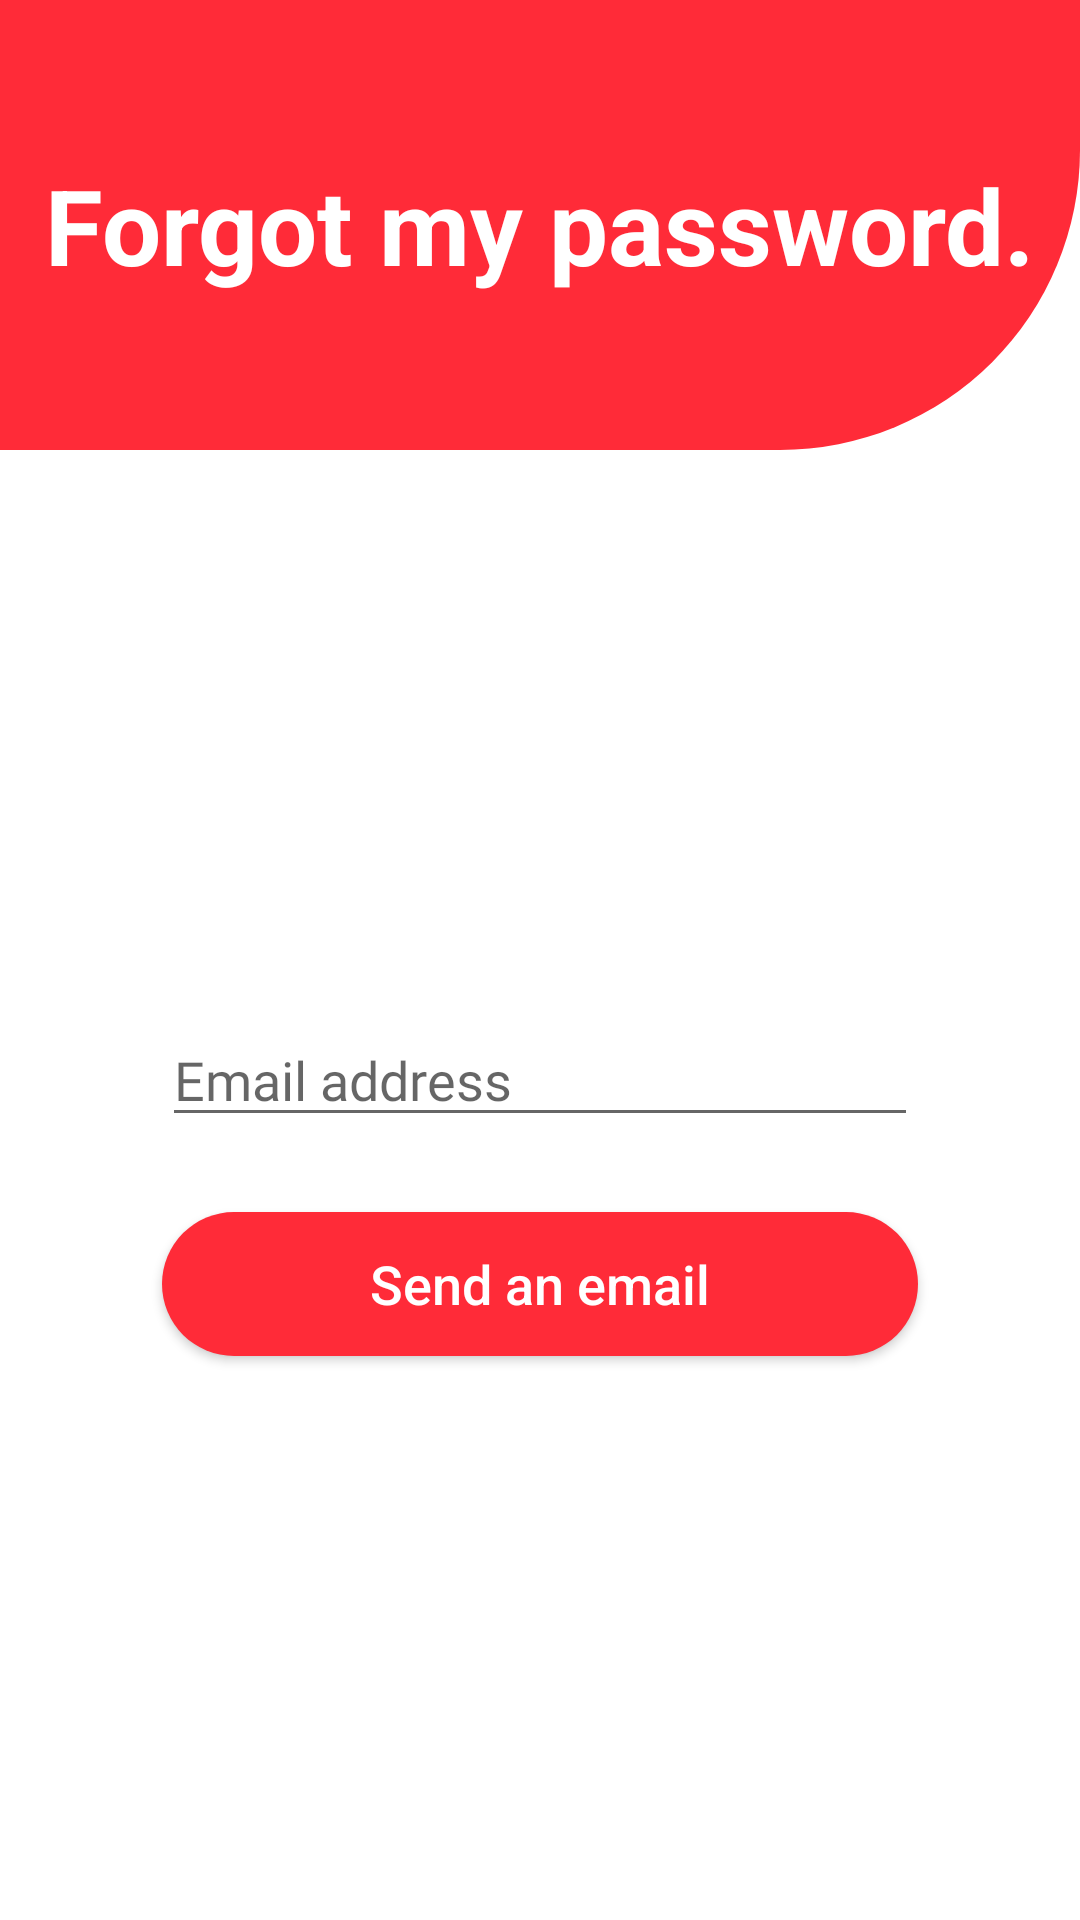

Reconstruct the res/layout file that produces this screen, plus the resources it refers to.
<!-- AndroidManifest.xml: application theme Theme.ToDoApp -->
<!-- res/layout/fragment_forgot_password.xml -->
<?xml version="1.0" encoding="utf-8"?>
<RelativeLayout xmlns:android="http://schemas.android.com/apk/res/android"
    xmlns:tools="http://schemas.android.com/tools"
    android:layout_width="match_parent"
    android:layout_height="match_parent"
    style="@style/BACKGROUND"
    tools:context=".Fragments.signInFragment">

    <RelativeLayout
        android:layout_alignParentTop="true"
        android:layout_height="wrap_content"
        android:id="@+id/signUpLogoLayout"
        android:layout_width="match_parent"
        android:minHeight="150dp"
        android:background="@drawable/logo_background_shape">

        <TextView
            android:layout_width="wrap_content"
            android:layout_height="wrap_content"
            android:layout_centerVertical="true"
            android:paddingLeft="15dp"
            android:text="@string/forgot_my_password"
            android:textColor="@color/white"
            android:textSize="35sp"
            android:textStyle="bold" />

    </RelativeLayout>

    <RelativeLayout
        android:layout_width="match_parent"
        android:layout_height="match_parent"
        android:layout_below="@+id/signUpLogoLayout"
        android:gravity="center">

        <EditText
            android:id="@+id/editTxtEmail"
            style="@style/TEXT"
            android:layout_width="wrap_content"
            android:layout_height="wrap_content"
            android:ems="12"
            android:fontFamily="@font/roboto_regular"
            android:hint="@string/email_address"
            android:inputType="textEmailAddress" />

        <Button
            android:id="@+id/btnSendEmail"
            android:layout_width="wrap_content"
            android:layout_height="wrap_content"
            android:layout_below="@+id/editTxtEmail"
            android:layout_marginTop="25dp"
            android:background="@drawable/button_style"
            android:ems="12"
            android:text="@string/send_email"
            android:textAllCaps="false"
            android:textColor="@color/white"
            android:textSize="18sp" />
    </RelativeLayout>
</RelativeLayout>
<!-- resources referenced by this layout -->
<resources>
  <color name="white">#FFFFFFFF</color>
  <!-- drawable button_style (drawable) -->
  <?xml version="1.0" encoding="utf-8"?>
  <shape xmlns:android="http://schemas.android.com/apk/res/android"
      android:shape="rectangle">
      <solid android:color="@color/btnThemeColor"/>
      <corners android:radius="80dp"/>
  </shape>
  <!-- drawable logo_background_shape (drawable) -->
  <?xml version="1.0" encoding="utf-8"?>
  <shape xmlns:android="http://schemas.android.com/apk/res/android"
      android:shape="rectangle">
      <solid android:color="@color/theme" />
      <corners android:bottomRightRadius="100dp" />
  </shape>
  <string name="email_address">Email address</string>
  <string name="forgot_my_password">Forgot my password.</string>
  <string name="send_email">Send an email</string>
  <style name="BACKGROUND">
              <item name="android:background">#FFFFFF</item>
          </style>
  <style name="TEXT">
              <item name="android:textColor">#000000</item>
          </style>
  <style name="Theme.ToDoApp" parent="Theme.AppCompat.Light.NoActionBar">
          
          <item name="colorPrimary">@color/purple_500</item>
          <item name="colorPrimaryVariant">@color/purple_700</item>
          <item name="colorOnPrimary">@color/white</item>
          
          <item name="colorSecondary">@color/teal_200</item>
          <item name="colorSecondaryVariant">@color/teal_700</item>
          <item name="colorOnSecondary">@color/black</item>
          
          <item name="android:statusBarColor">@color/theme</item>
          
          <item name="popupMenuStyle">@style/PopupMenu</item>
      </style>
  <color name="btnThemeColor">#FF2B38</color>
  <color name="theme">#FF2B38</color>
  <color name="purple_500">#FF6200EE</color>
  <color name="purple_700">#FF3700B3</color>
  <color name="teal_200">#FF03DAC5</color>
  <color name="teal_700">#FF018786</color>
  <color name="black">#FF000000</color>
  <style name="PopupMenu" parent="Widget.AppCompat.PopupMenu">
          <item name="android:popupBackground">@drawable/popup_menu_style</item>
      </style>
</resources>
